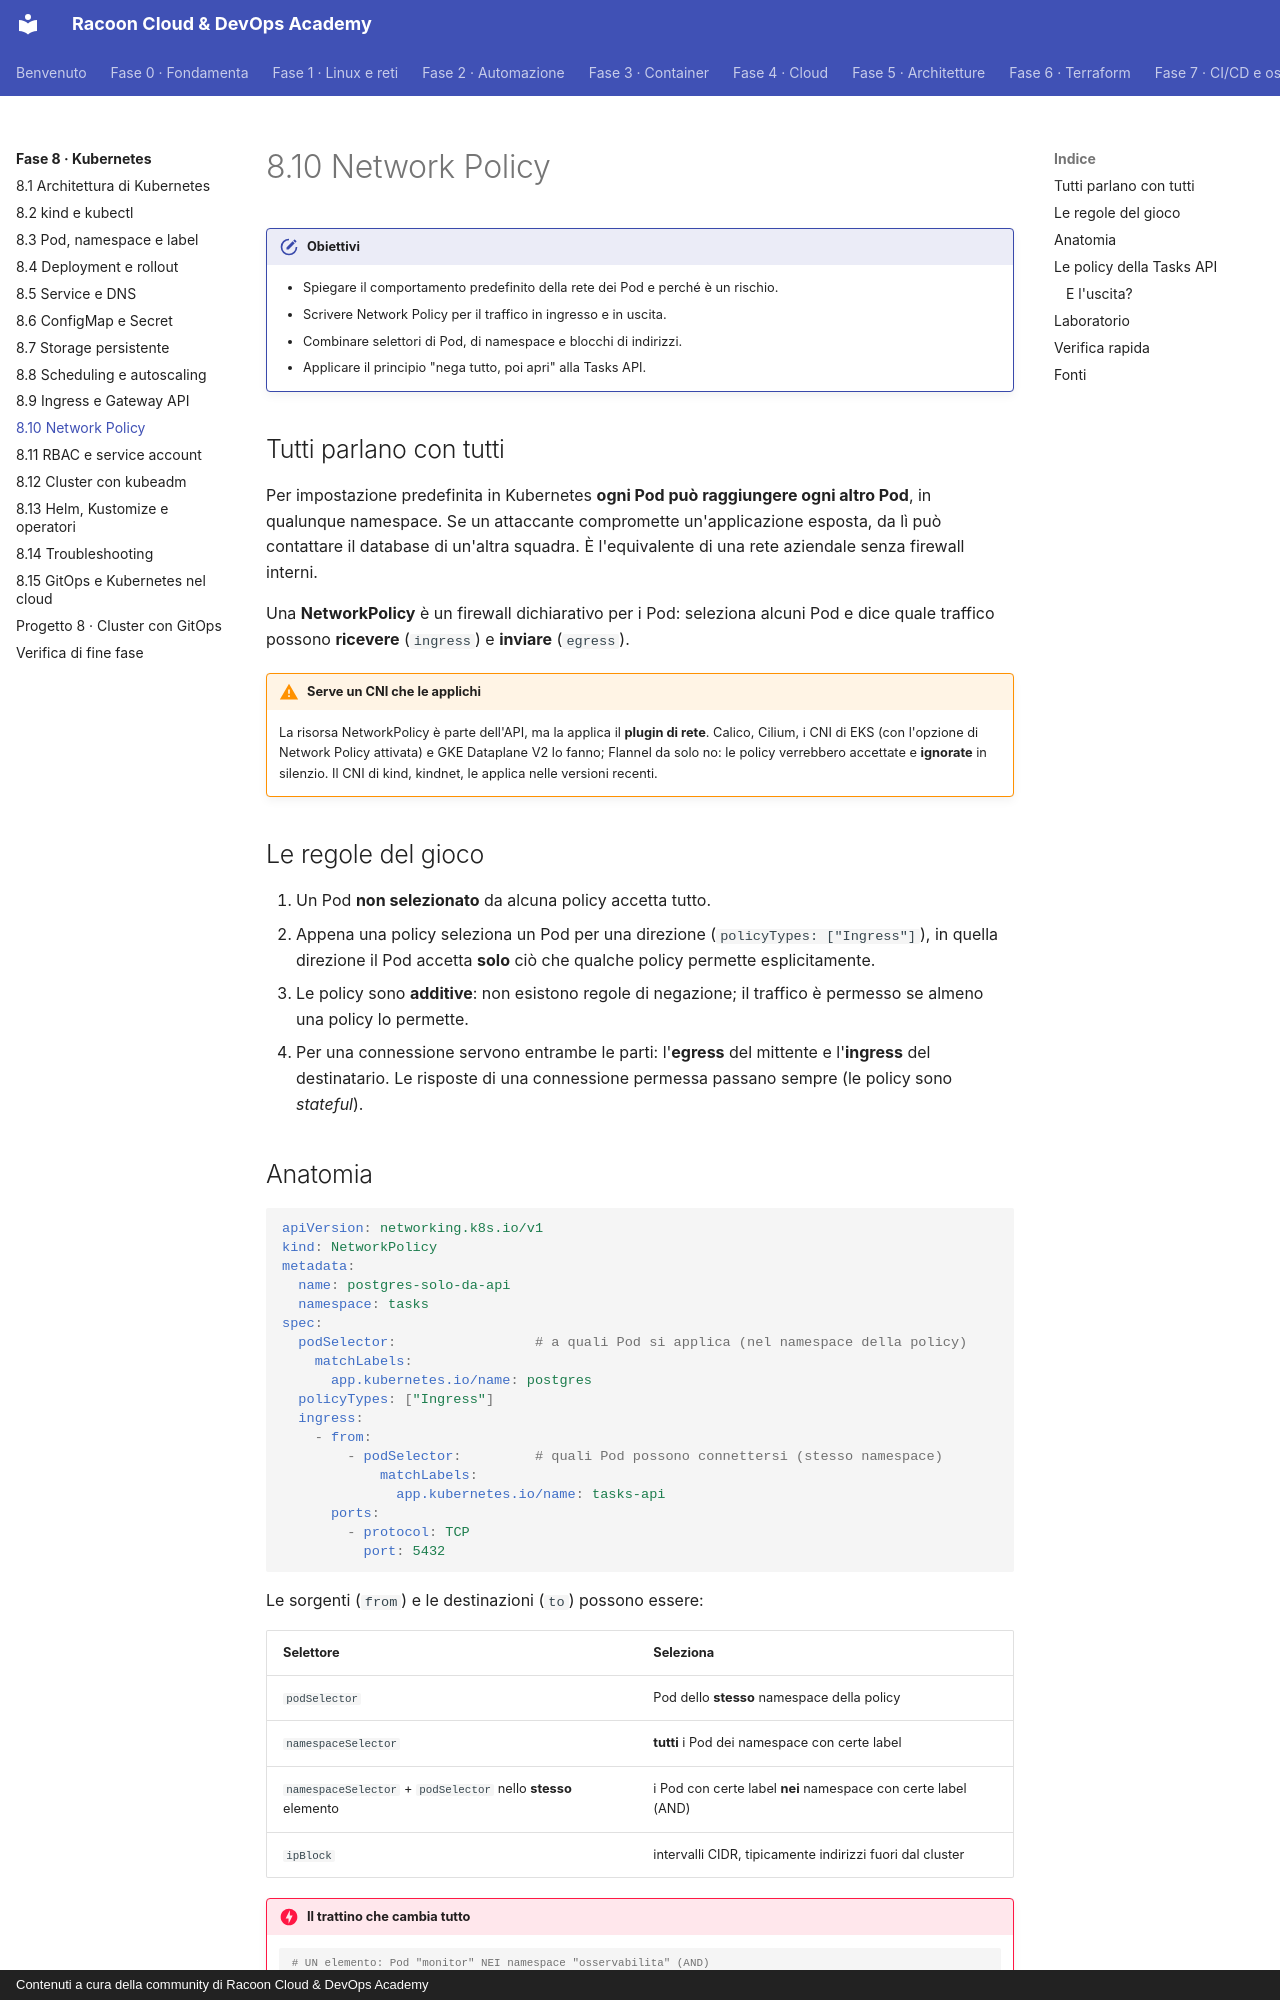

repository: imredracoon/racoon-cloud-devops-academy · page: fase-8/10-networkpolicy/index.html · generator: mkdocs · copyright: Contenuti a cura della community di Racoon Cloud & DevOps Academy

# 8.10 Network Policy

!!! obiettivi "Obiettivi"
    - Spiegare il comportamento predefinito della rete dei Pod e perché è un rischio.
    - Scrivere Network Policy per il traffico in ingresso e in uscita.
    - Combinare selettori di Pod, di namespace e blocchi di indirizzi.
    - Applicare il principio "nega tutto, poi apri" alla Tasks API.

## Tutti parlano con tutti

Per impostazione predefinita in Kubernetes **ogni Pod può raggiungere ogni altro Pod**, in qualunque namespace. Se un
attaccante compromette un'applicazione esposta, da lì può contattare il database di un'altra squadra. È l'equivalente
di una rete aziendale senza firewall interni.

Una **NetworkPolicy** è un firewall dichiarativo per i Pod: seleziona alcuni Pod e dice quale traffico possono
**ricevere** (`ingress`) e **inviare** (`egress`).

!!! warning "Serve un CNI che le applichi"
    La risorsa NetworkPolicy è parte dell'API, ma la applica il **plugin di rete**. Calico, Cilium, i CNI di EKS (con
    l'opzione di Network Policy attivata) e GKE Dataplane V2 lo fanno; Flannel da solo no: le policy verrebbero
    accettate e **ignorate** in silenzio. Il CNI di kind, kindnet, le applica nelle versioni recenti.

## Le regole del gioco

1. Un Pod **non selezionato** da alcuna policy accetta tutto.
2. Appena una policy seleziona un Pod per una direzione (`policyTypes: ["Ingress"]`), in quella direzione il Pod
   accetta **solo** ciò che qualche policy permette esplicitamente.
3. Le policy sono **additive**: non esistono regole di negazione; il traffico è permesso se almeno una policy lo
   permette.
4. Per una connessione servono entrambe le parti: l'**egress** del mittente e l'**ingress** del destinatario. Le
   risposte di una connessione permessa passano sempre (le policy sono *stateful*).

## Anatomia

```yaml
apiVersion: networking.k8s.io/v1
kind: NetworkPolicy
metadata:
  name: postgres-solo-da-api
  namespace: tasks
spec:
  podSelector:                 # a quali Pod si applica (nel namespace della policy)
    matchLabels:
      app.kubernetes.io/name: postgres
  policyTypes: ["Ingress"]
  ingress:
    - from:
        - podSelector:         # quali Pod possono connettersi (stesso namespace)
            matchLabels:
              app.kubernetes.io/name: tasks-api
      ports:
        - protocol: TCP
          port: 5432
```

Le sorgenti (`from`) e le destinazioni (`to`) possono essere:

| Selettore | Seleziona |
|---|---|
| `podSelector` | Pod dello **stesso** namespace della policy |
| `namespaceSelector` | **tutti** i Pod dei namespace con certe label |
| `namespaceSelector` + `podSelector` nello **stesso** elemento | i Pod con certe label **nei** namespace con certe label (AND) |
| `ipBlock` | intervalli CIDR, tipicamente indirizzi fuori dal cluster |

!!! danger "Il trattino che cambia tutto"
    ```yaml
    # UN elemento: Pod "monitor" NEI namespace "osservabilita" (AND)
    - from:
        - namespaceSelector:
            matchLabels: { kubernetes.io/metadata.name: osservabilita }
          podSelector:
            matchLabels: { app: monitor }

    # DUE elementi: TUTTI i Pod di "osservabilita" OPPURE i Pod "monitor" del namespace locale (OR)
    - from:
        - namespaceSelector:
            matchLabels: { kubernetes.io/metadata.name: osservabilita }
        - podSelector:
            matchLabels: { app: monitor }
    ```
    È l'errore più comune con le Network Policy, e un classico all'esame. La label
    `kubernetes.io/metadata.name` è presente automaticamente su ogni namespace e vale il suo nome.
